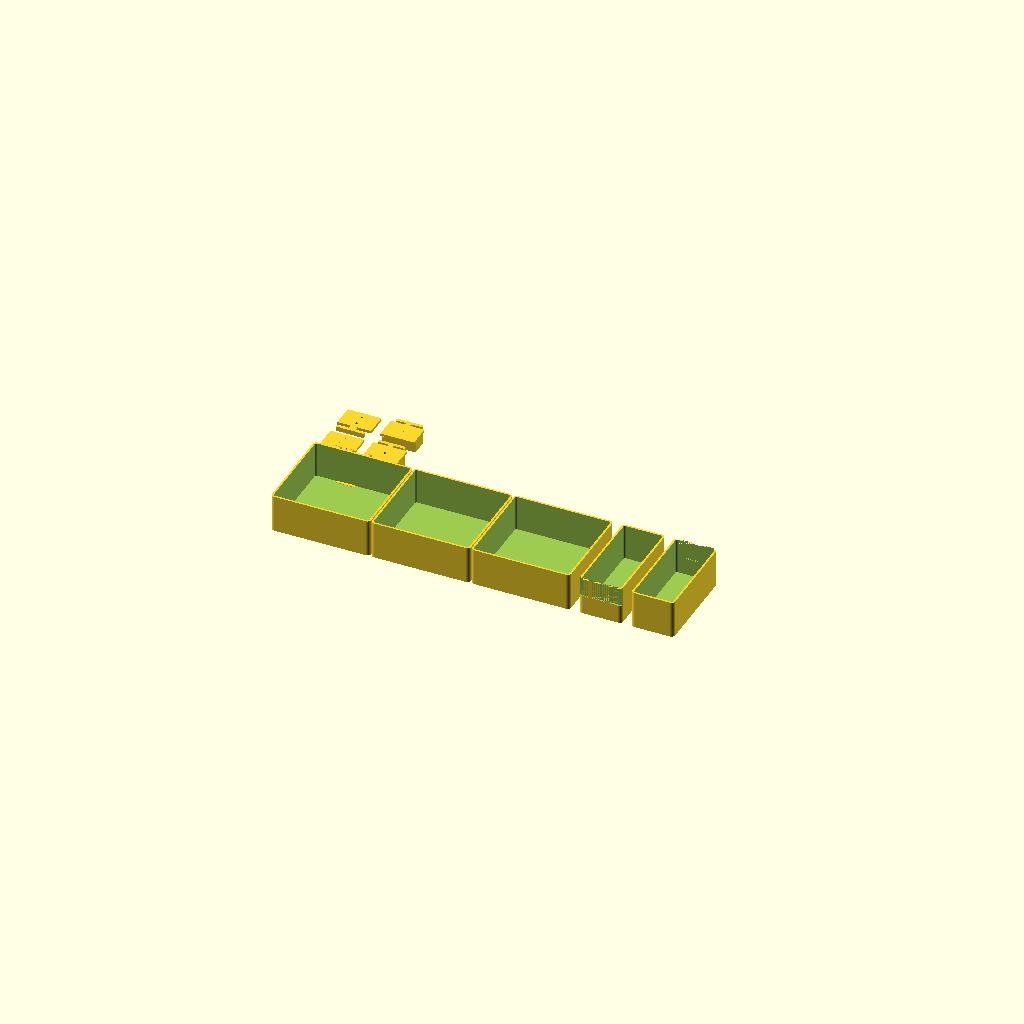
Cell 1 — every parameter at its default value.
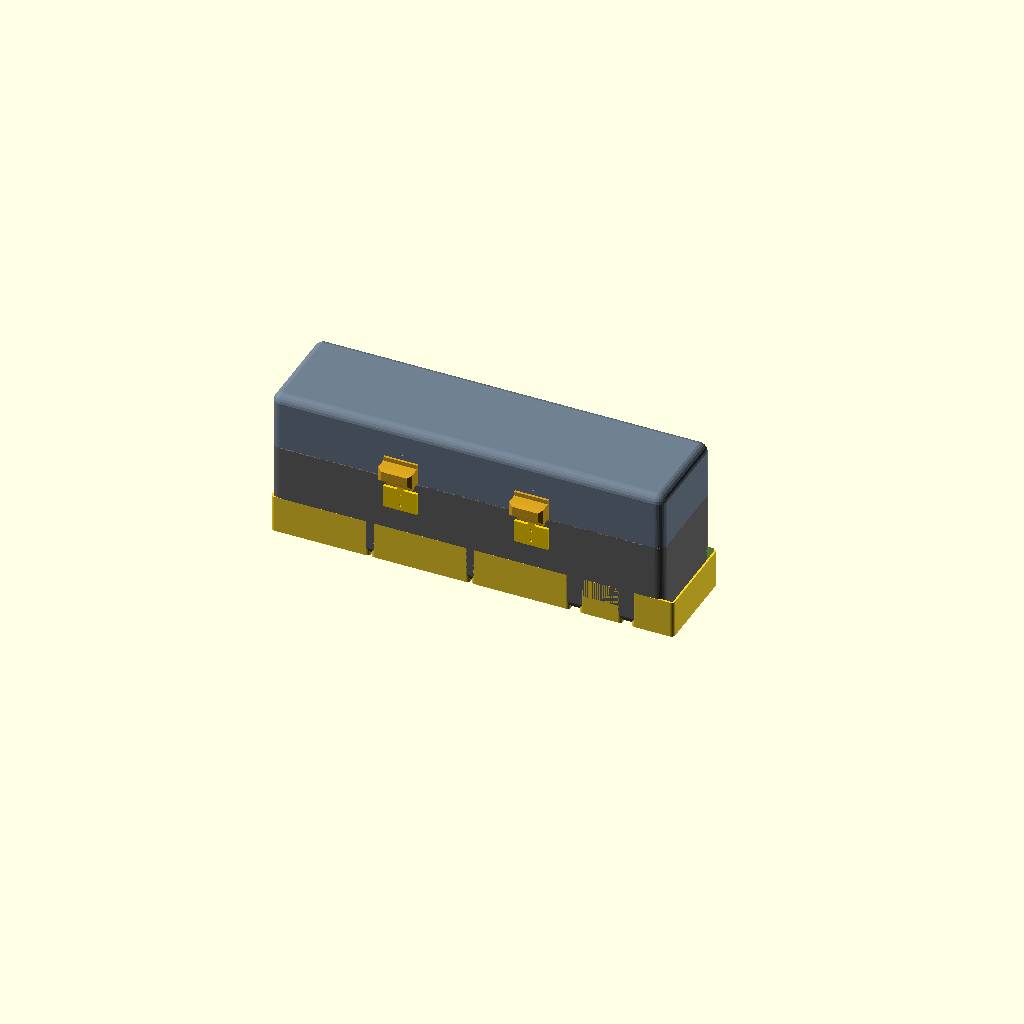
Cell 2: the same model with render_assembly = true.
One fixed orthographic camera (rotation 55°, 0°, 25°; colour scheme Cornfield) for every cell.
OpenSCAD source file cad/stl_plate_small.scad:
include <protective_storage_box.scad>
lid_angle = 0;
show_tray_in_assembly = false;
render_assembly = false;
// All tray compartments + hardware on one plate
print_plate_small();
Customizer parameters (derived from the source; name, type, default, range or options):
lid_angle: number, default 0
show_tray_in_assembly: bool, default false
render_assembly: bool, default false
